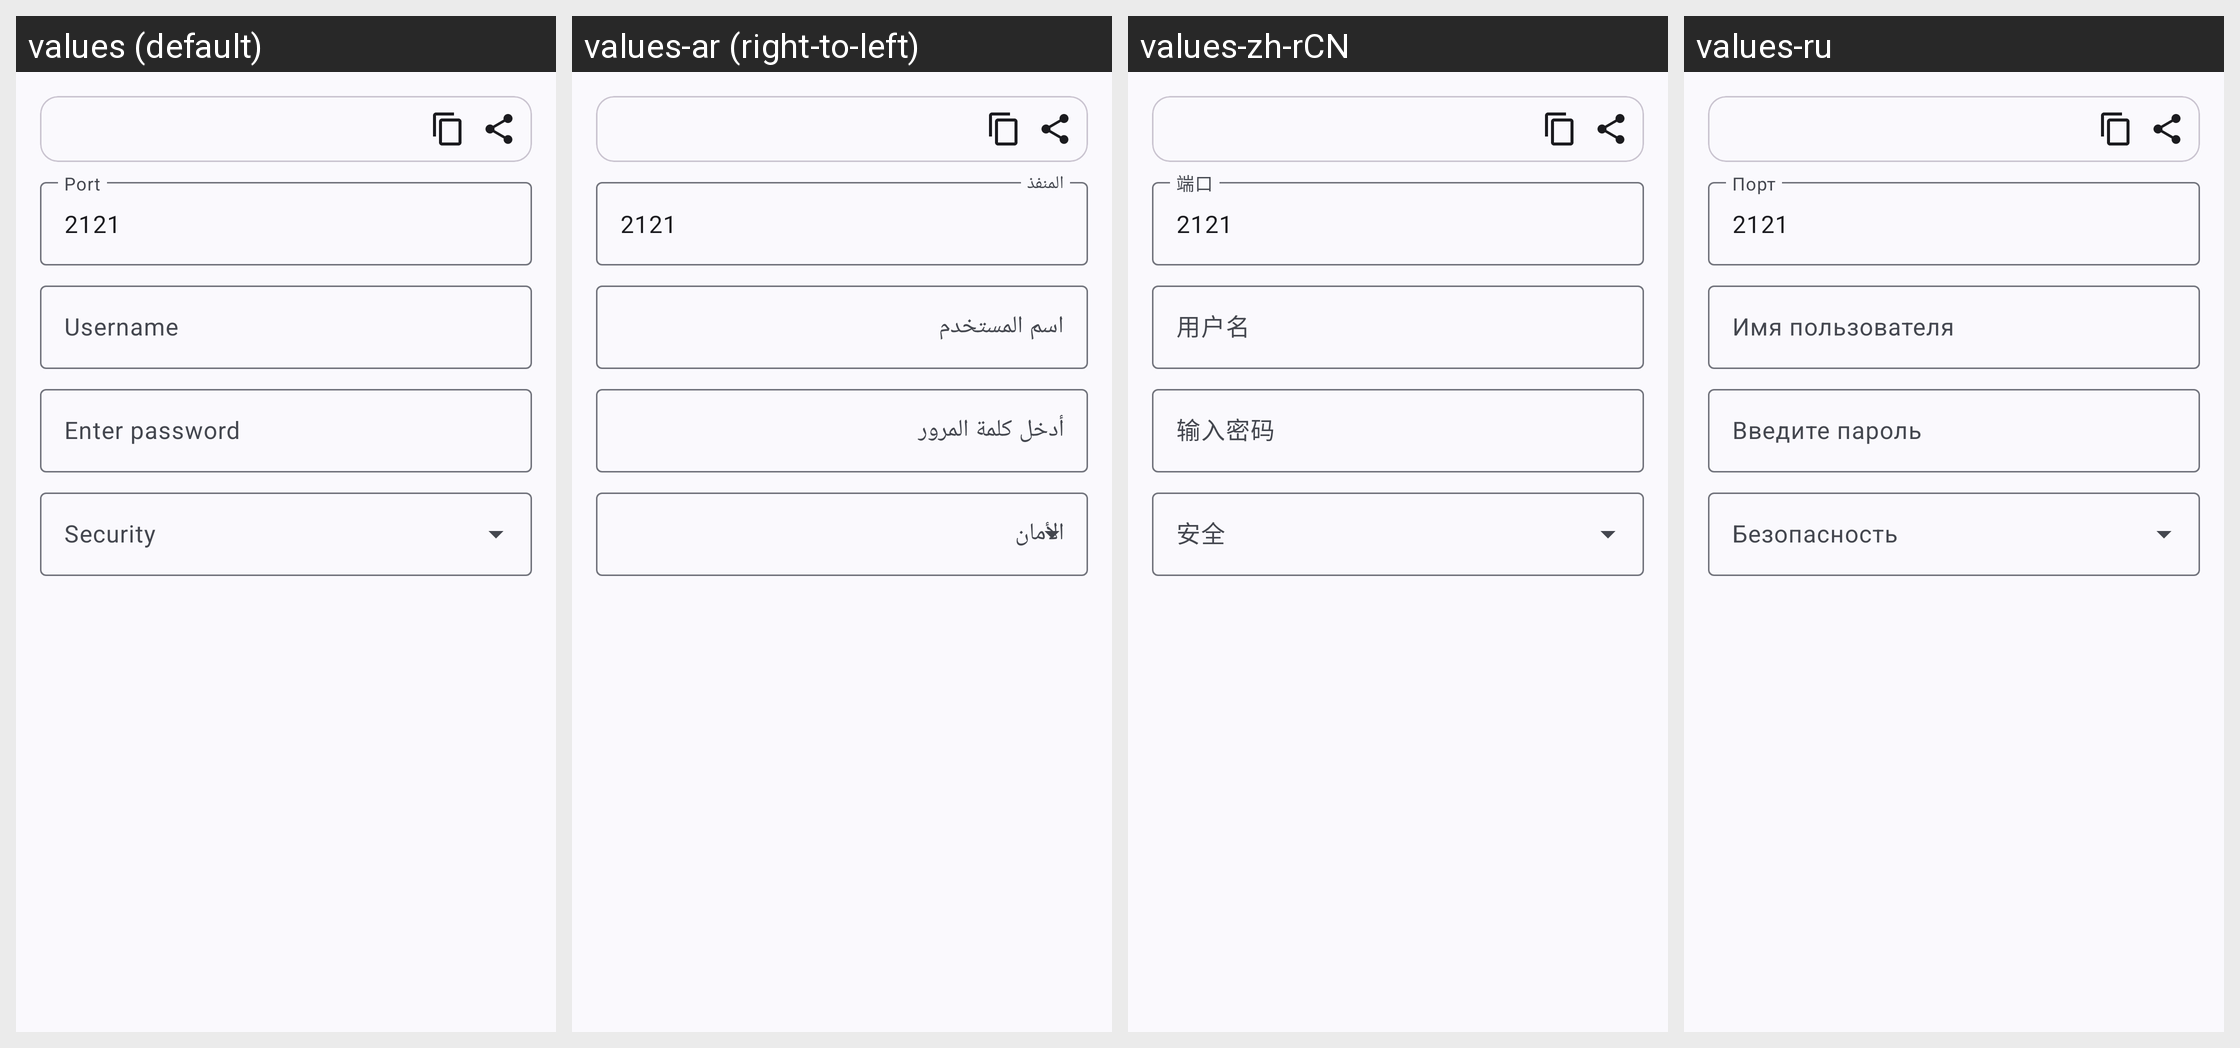

The same Android screen rendered under several of its app's locales, left to right. List the strings drawn on it with the default value and each locale's translation.
Android screen res/layout/dialog_ftp_server.xml rendered under 4 locales, left to right: values (default), values-ar (right-to-left), values-zh-rCN, values-ru. Device: Nexus 5 (rendered at 1080×1920; each locale shown at half size, 540×960, under a caption strip naming it); theme Theme.MyApp.System.
Other locales in the repository, not shown: values-de, values-es, values-fa, values-fr, values-hi, values-in, values-it, values-ja, values-ko, values-pt, values-th, values-tr, values-vi.
Strings drawn on this screen, with the default value and each locale's value (text and hints the layout hard-codes, and strings that could not be matched under every locale, appear in the picture but are not listed):

port
  values: Port
  values-ar: المنفذ
  values-zh-rCN: 端口
  values-ru: Порт

username
  values: Username
  values-ar: اسم المستخدم
  values-zh-rCN: 用户名
  values-ru: Имя пользователя

enter_password
  values: Enter password
  values-ar: أدخل كلمة المرور
  values-zh-rCN: 输入密码
  values-ru: Введите пароль
